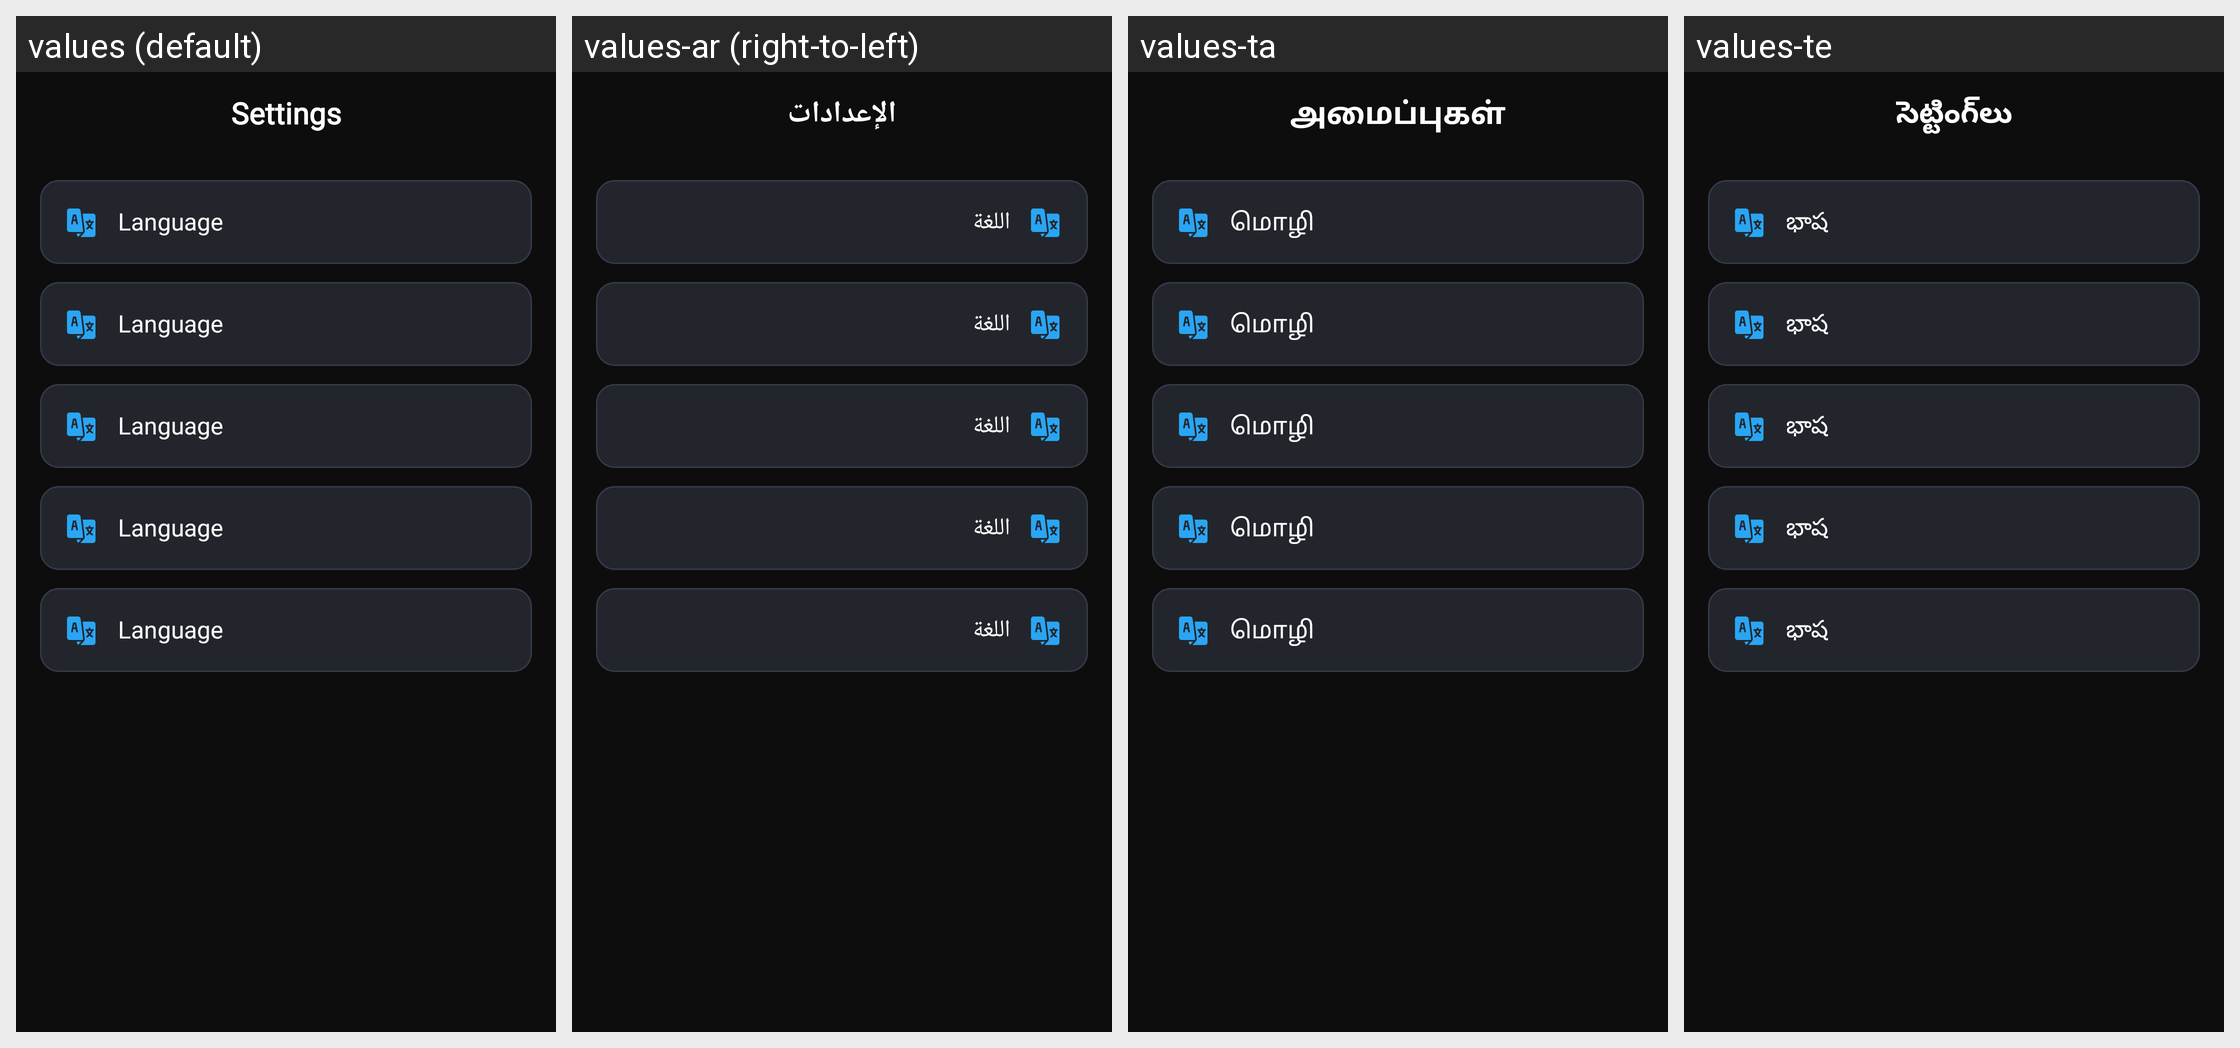

The same Android screen rendered under several of its app's locales, left to right. List the strings drawn on it with the default value and each locale's translation.
Android screen res/layout/activity_setting.xml rendered under 4 locales, left to right: values (default), values-ar (right-to-left), values-ta, values-te. Device: Nexus 5 (rendered at 1080×1920; each locale shown at half size, 540×960, under a caption strip naming it); theme Theme.ShortFilm.
Other locales in the repository, not shown: values-bn, values-cs, values-de, values-el, values-es, values-fr, values-hi, values-in, values-it, values-ja, values-ko, values-ms, values-pl, values-pt, values-ro, values-ru, values-th, values-tr, values-vi, values-zh-rTW.
Strings drawn on this screen, with the default value and each locale's value (text and hints the layout hard-codes, and strings that could not be matched under every locale, appear in the picture but are not listed):

settings
  values: Settings
  values-ar: الإعدادات
  values-ta: அமைப்புகள்
  values-te: సెట్టింగ్‌లు

language
  values: Language
  values-ar: اللغة
  values-ta: மொழி
  values-te: భాష
